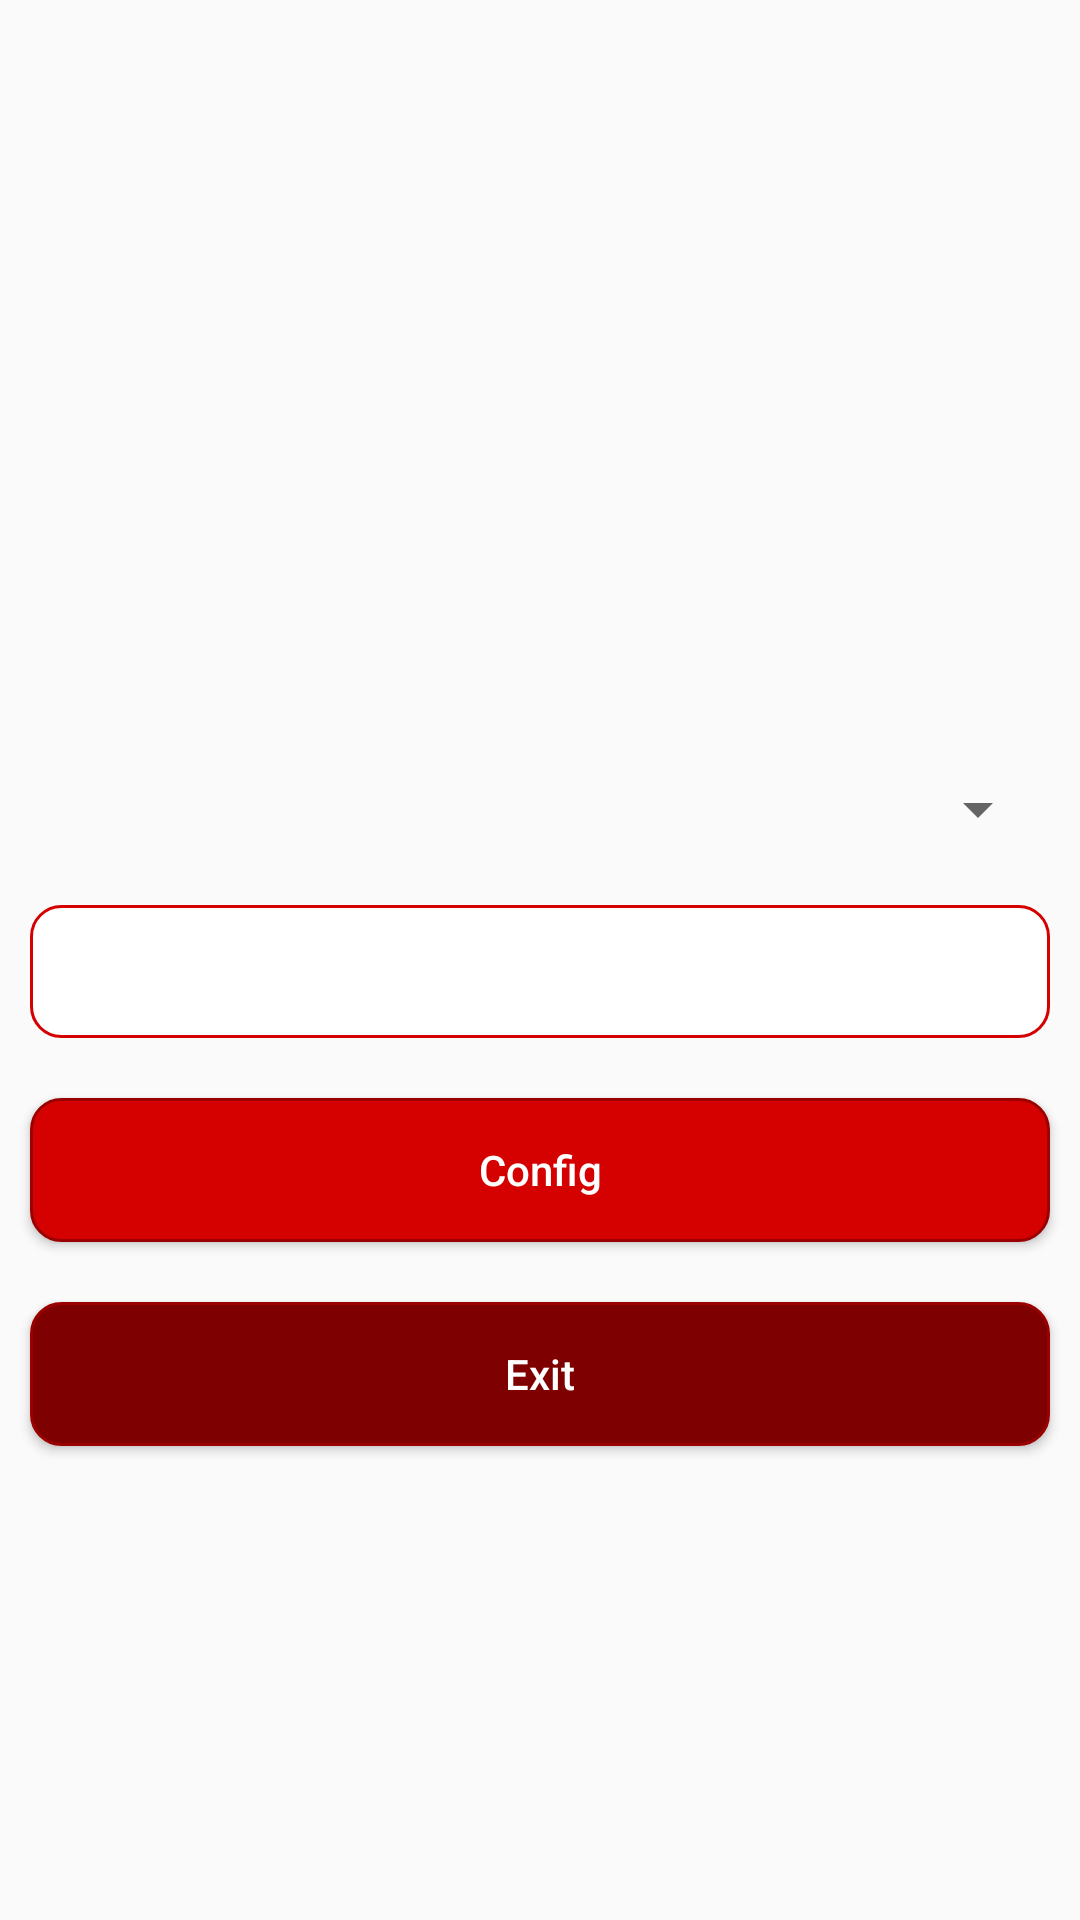

Here is an Android app screen rendered from its layout file. Give the layout XML and the strings, colors and styles it references.
<!-- AndroidManifest.xml: application theme AppTheme -->
<!-- res/layout/activity_connectivity.xml -->
<?xml version="1.0" encoding="utf-8"?>
<LinearLayout xmlns:android="http://schemas.android.com/apk/res/android"
    xmlns:app="http://schemas.android.com/apk/res-auto"
    xmlns:tools="http://schemas.android.com/tools"
    android:layout_width="match_parent"
    android:layout_height="match_parent"
    android:gravity="center"
    android:orientation="vertical"
    tools:context=".ConnectivityActivity">

    <ImageView
        android:id="@+id/imageView"
        android:layout_width="100dp"
        android:layout_height="100dp"
        app:srcCompat="@drawable/wifi" />

    <Spinner
        android:id="@+id/ssidSpinner"
        android:layout_width="match_parent"
        android:layout_height="wrap_content"
        android:layout_margin="10dp" />

    <EditText
        android:id="@+id/txtPassword"
        android:layout_width="match_parent"
        android:layout_height="wrap_content"
        android:layout_margin="10dp"
        android:background="@drawable/input_background"
        android:ems="10"
        android:inputType="textPassword"
        android:padding="10dp" />

    <Button
        android:id="@+id/btnConfig"
        android:layout_width="match_parent"
        android:layout_height="wrap_content"
        android:layout_margin="10dp"
        android:background="@drawable/button_background"
        android:text="Config"
        android:textAllCaps="false"
        android:textColor="@android:color/white" />

    <Button
        android:id="@+id/btnExit"
        android:layout_width="match_parent"
        android:layout_height="wrap_content"
        android:layout_margin="10dp"
        android:background="@drawable/button_background_dark"
        android:text="Exit"
        android:textAllCaps="false"
        android:textColor="@android:color/white" />
</LinearLayout>
<!-- resources referenced by this layout -->
<resources>
  <!-- drawable button_background (drawable) -->
  <?xml version="1.0" encoding="utf-8"?>
  <selector xmlns:android="http://schemas.android.com/apk/res/android">
      <item>
          <shape android:shape="rectangle">
              <corners android:radius="10dp"/>
              <solid android:color="@color/colorPrimary"/>
              <stroke android:width="1dip" android:color="@color/colorPrimaryDark"/>
          </shape>
      </item>
  </selector>
  <!-- drawable button_background_dark (drawable) -->
  <?xml version="1.0" encoding="utf-8"?>
  <selector xmlns:android="http://schemas.android.com/apk/res/android">
      <item>
          <shape android:shape="rectangle">
              <corners android:radius="10dp"/>
              <solid android:color="@color/colorAccent"/>
              <stroke android:width="1dip" android:color="@color/colorPrimaryDark"/>
          </shape>
      </item>
  </selector>
  <!-- drawable input_background (drawable) -->
  <?xml version="1.0" encoding="utf-8"?>
  <selector xmlns:android="http://schemas.android.com/apk/res/android">
      <item>
          <shape android:shape="rectangle">
              <corners android:radius="10dp"/>
              <solid android:color="@android:color/white"/>
              <stroke android:width="1dip" android:color="@color/colorPrimary"/>
          </shape>
      </item>
  </selector>
  <style name="AppTheme" parent="Theme.AppCompat.DayNight.DarkActionBar">
          
          <item name="colorPrimary">@color/colorPrimary</item>
          <item name="colorPrimaryDark">@color/colorPrimaryDark</item>
          <item name="colorAccent">@color/colorAccent</item>
      </style>
  <color name="colorPrimary">#d50000</color>
  <color name="colorPrimaryDark">#9b0000</color>
  <color name="colorAccent">#7f0000</color>
</resources>
